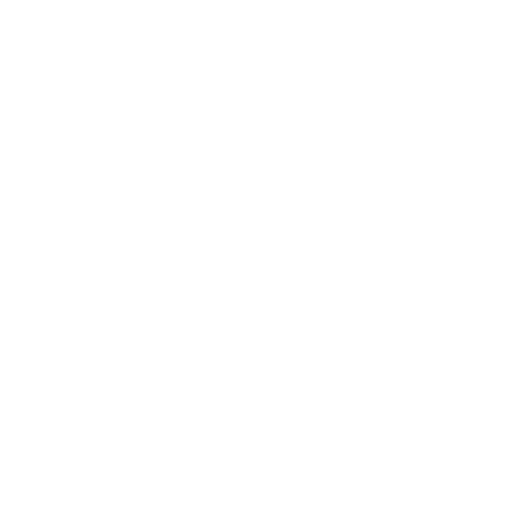
t = 0.00 s
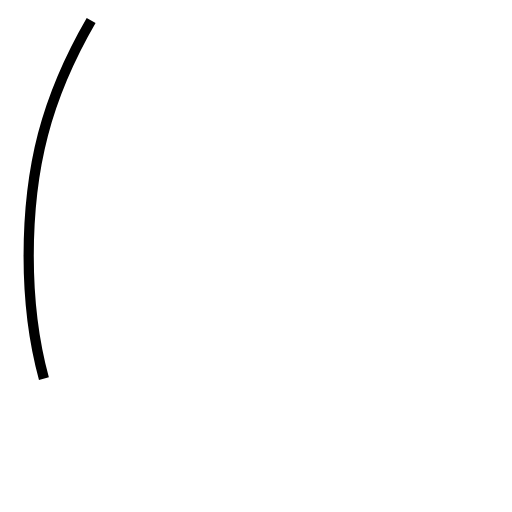
t = 1.09 s
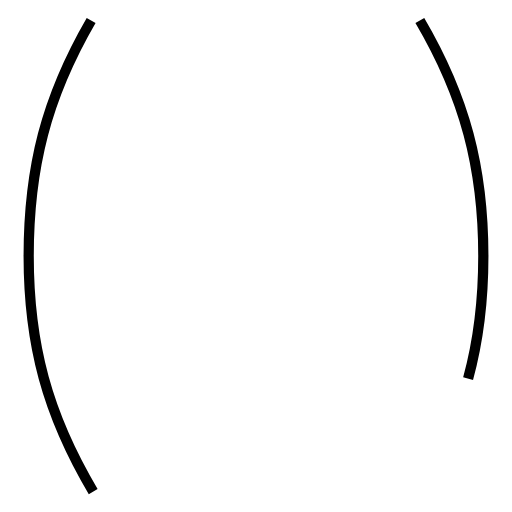
t = 2.54 s
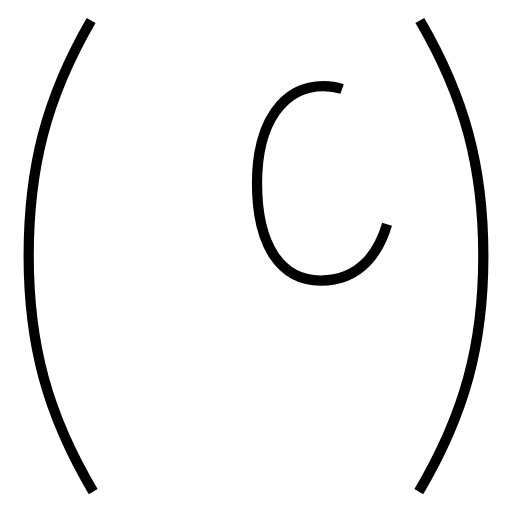
t = 4.00 s
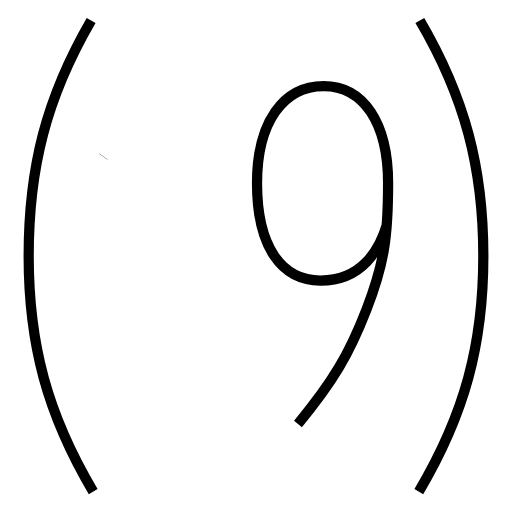
t = 5.10 s
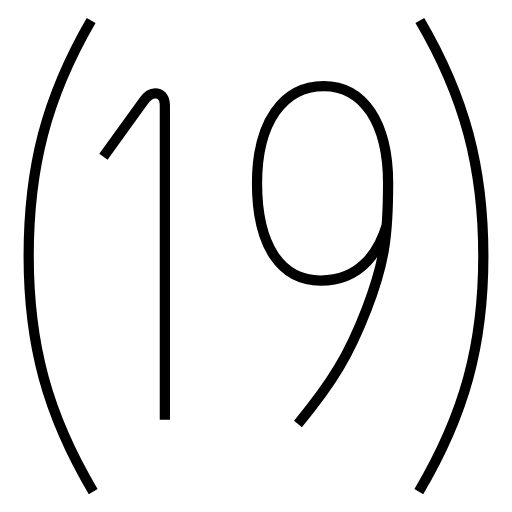
t = 6.31 s

The animated SVG that drew these frames (rendered in a browser with its animation timeline set to each time). Animation: 4 SMIL elements (animate=4); one cycle of 6.31 s.

<?xml version='1.0' encoding='utf-8'?>
<svg viewBox="0.0 -6.0 50.0 50.0" version="1.1" xmlns="http://www.w3.org/2000/svg"><rect x="-1000" y="-1000" width="2000" height="2000" stroke="white" fill="white" /><g style="fill:none;stroke:#000000;stroke-width:1"><path d="M 8.9 -42.0 C 4.5 -34.4 2.8 -27.6 2.8 -19.0 C 2.8 -10.4 4.6 -3.6 9.1 4.0 " transform="translate(0.0 38.0)" stroke-dasharray="48.27466542197335" stroke-dashoffset="48.27466542197335"><animate attributeName="stroke-dashoffset" from="48.27466542197335" to="0" dur="1.4482399626592006s" begin="0s" fill="freeze" /></path><path d="M 41.0 -42.0 C 45.4 -34.5 47.2 -27.6 47.2 -19.0 C 47.2 -10.4 45.4 -3.6 40.9 4.0 " transform="translate(0.0 38.0)" stroke-dasharray="48.30439953283786" stroke-dashoffset="48.30439953283786"><animate attributeName="stroke-dashoffset" from="48.30439953283786" to="0" dur="1.449131985985136s" begin="1.4482399626592006s" fill="freeze" /></path><path d="M 37.8 -22.1 C 37.1 -19.7 35.4 -16.6 31.3 -16.6 C 27.5 -16.6 25.1 -19.9 25.1 -26.1 C 25.1 -32.1 27.7 -35.6 31.6 -35.6 C 35.5 -35.6 37.9 -32.0 37.9 -26.1 C 37.9 -20.8 37.5 -18.2 35.8 -13.8 C 34.1 -9.4 32.5 -6.7 29.1 -2.6 " transform="translate(0.0 38.0)" stroke-dasharray="73.30895435459217" stroke-dashoffset="73.30895435459217"><animate attributeName="stroke-dashoffset" from="73.30895435459217" to="0" dur="2.199268630637765s" begin="2.8973719486443366s" fill="freeze" /></path><path d="M 10.1 -28.7 L 14.0 -34.1 C 14.8 -35.3 16.1 -35.1 16.1 -33.7 L 16.1 -3.0" transform="translate(0.0 38.0)" stroke-dasharray="40.52538448200497" stroke-dashoffset="40.52538448200497"><animate attributeName="stroke-dashoffset" from="40.52538448200497" to="0" dur="1.215761534460149s" begin="5.096640579282102s" fill="freeze" /></path></g></svg>
